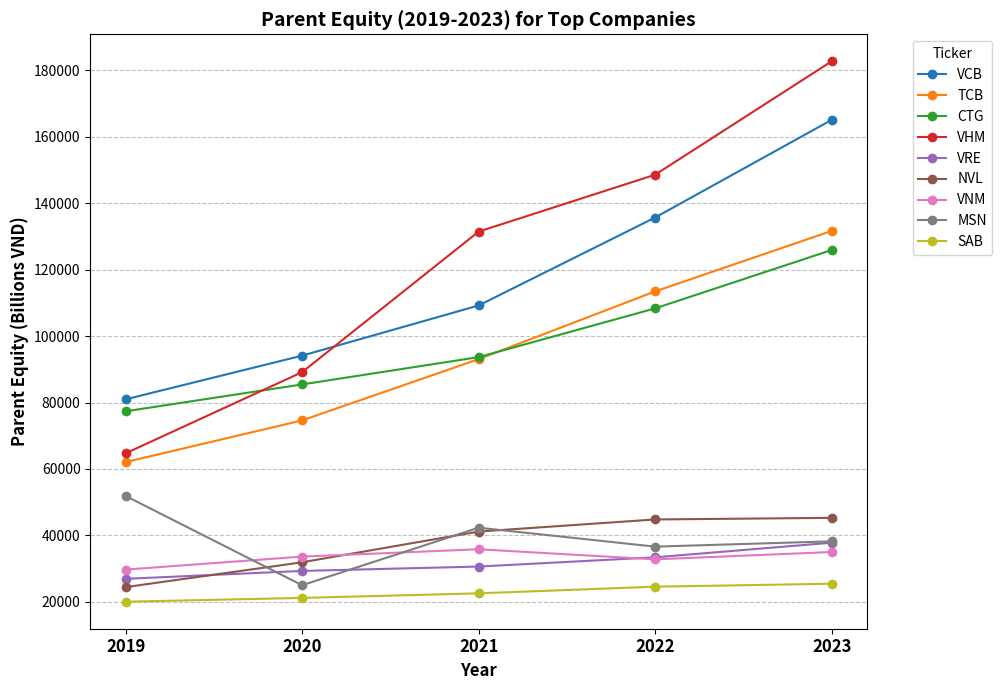

Recreate this plot in Python.
import matplotlib.pyplot as plt
import pandas as pd
import numpy as np

# 1) Import the required libraries (already done above)

# 2) Define the data explicitly
data = {
    'Ticker': ['VCB', 'TCB', 'CTG', 'VHM', 'VRE', 'NVL', 'VNM', 'MSN', 'SAB'],
    'Parent Eq 2019': [80954.34, 62072.77, 77354.82, 64715.04, 26953.51, 24461.07, 29731.26, 51888.41, 20076.25],
    'Parent Eq 2020': [94094.98, 74614.79, 85439.22, 89129.92, 29335.82, 31932.15, 33647.12, 25030.28, 21215.28],
    'Parent Eq 2021': [109186.43, 93041.47, 93649.51, 131407.41, 30650.83, 41173.11, 35850.11, 42336.65, 22594.79],
    'Parent Eq 2022': [135646.08, 113424.97, 108316.31, 148521.84, 33424.69, 44817.73, 32816.52, 36636.74, 24590.85],
    'Parent Eq 2023': [165012.67, 131616.06, 125871.82, 182636.31, 37826.85, 45302.85, 35025.74, 38237.24, 25485.16]
}

df_plot = pd.DataFrame(data)

# Reshape data for easier plotting (optional but good practice for line plots)
df_plot_melted = df_plot.melt(id_vars='Ticker', var_name='Year', value_name='Parent_Equity')

# Extract year number from 'Year' column
df_plot_melted['Year_Num'] = df_plot_melted['Year'].str.extract('(\d{4})').astype(int)

# 3) Generate the plot
fig, ax = plt.subplots(figsize=(12, 7))

# Get unique tickers to iterate
tickers = df_plot['Ticker'].unique()
years = [2019, 2020, 2021, 2022, 2023]

# Plot a line for each ticker
for ticker in tickers:
    ticker_data = df_plot_melted[df_plot_melted['Ticker'] == ticker].sort_values('Year_Num')
    ax.plot(ticker_data['Year_Num'], ticker_data['Parent_Equity'], marker='o', linestyle='-', label=ticker)

# Set title and labels with bold font and larger fontsize
ax.set_title('Parent Equity (2019-2023) for Top Companies', fontsize=14, fontweight='bold')
ax.set_xlabel('Year', fontsize=12, fontweight='bold')
ax.set_ylabel('Parent Equity (Billions VND)', fontsize=12, fontweight='bold')

# Set x-axis ticks to be the years and make them bold and larger fontsize
ax.set_xticks(years)
plt.xticks(fontsize=12, fontweight='bold') # Correct way to set tick label font properties

# Make y-axis tick labels slightly larger for consistency (optional but improves readability)
ax.tick_params(axis='y', labelsize=10)

# Add a legend
ax.legend(title='Ticker', bbox_to_anchor=(1.05, 1), loc='upper left')

# 4) Add subtle horizontal grid lines
ax.grid(True, axis='y', linestyle='--', alpha=0.8)

# Ensure layout is tight to prevent labels overlapping the legend
plt.tight_layout(rect=[0, 0, 0.85, 1]) # Adjust rect to make space for the legend outside

# 5) Save the figure
plt.savefig('parent_equity_trend.png')

# Close the plot to free up memory
plt.close(fig)
